Run: headless pygame with SDL's dummy video driver; simulated clock (each Clock.tick advances the game by its frame time, no real sleeping); random seed 0; keys injected as events and as key.get_pressed() state; no mouse input.
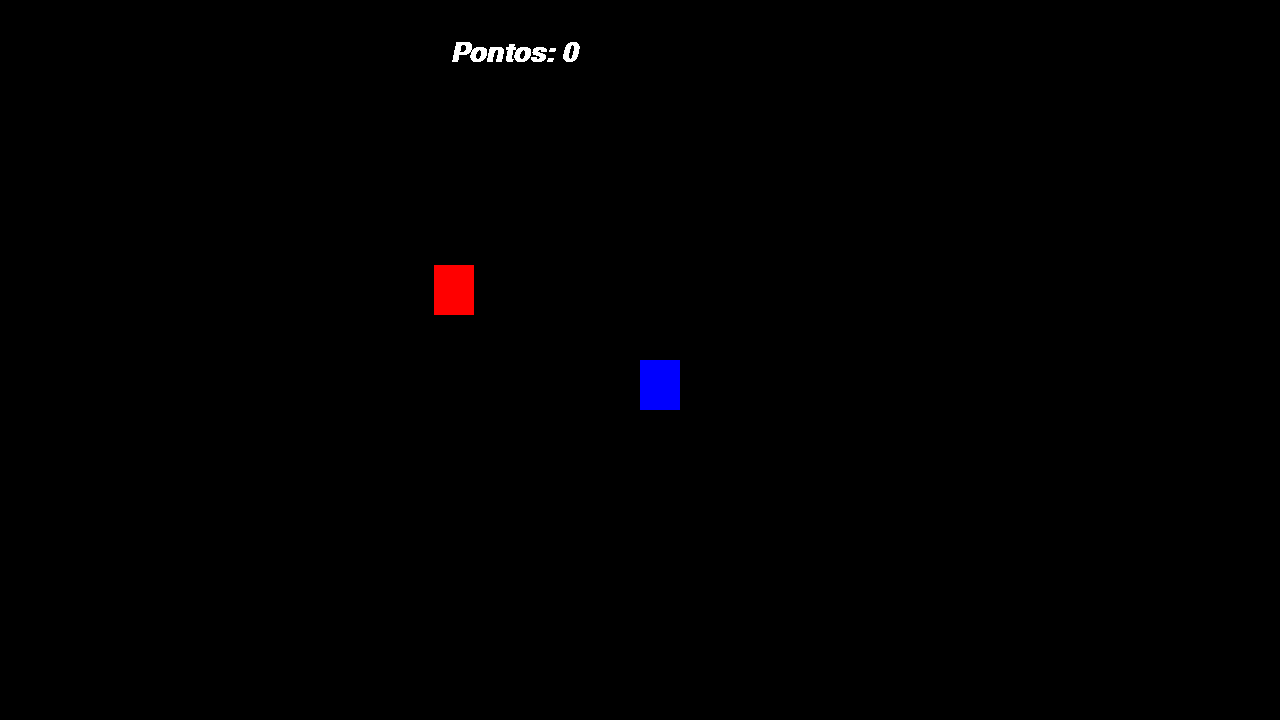
Frame 1 of 4 · flips 1–60 · no input
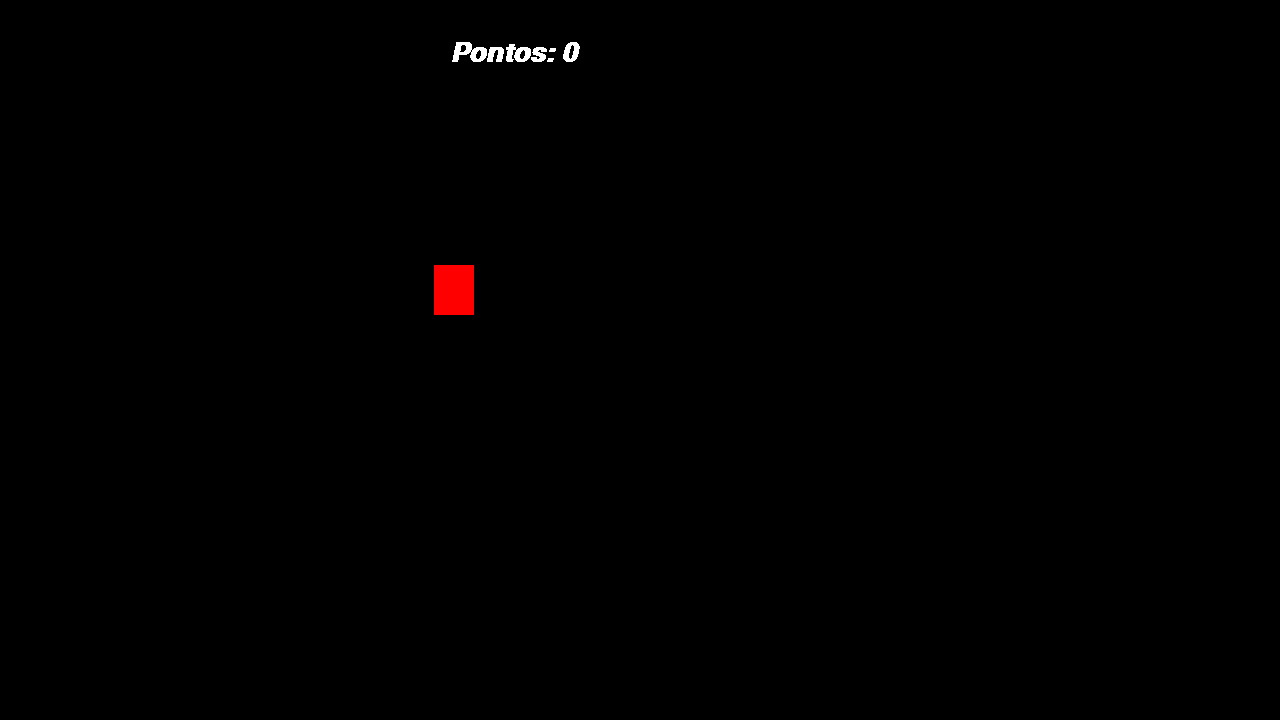
Frame 2 of 4 · flips 61–180 · tapped SPACE, RETURN · held RIGHT (→), D
Frame 3 of 4 · flips 181–300 · held DOWN (↓), S · screen unchanged from frame 2, image omitted
Frame 4 of 4 · flips 301–420 · held LEFT (←), A, UP (↑), W · screen unchanged from frame 3, image omitted

The pygame program that drew these frames:

import pygame
from pygame import K_a, K_s, K_d, K_w
from random import randint

pygame.init() # inicia todas as var e eventos do pygame

# valores pre determinados da var do inimigo para que ele respawne em lugar alaetorio no mapa
xInimigo = randint(40,600)  
yInimigo = randint(50,430)

#var para importar fonte usando biblioteca do pygame 
fonte = pygame.font.SysFont('Arial', 40, True, True)

window = pygame.display.set_mode((1280,720)) #janela do pygame
pygame.display.set_caption('First Game') #nome para janela

#local onde o player irar spawnar (no meio da tela)
x = 1280/2 
y = 720/2

pontos = 0 #var para os pontos
relogio = pygame.time.Clock()#var para o fps

#loop da janela
while True:
    relogio.tick(30) #fps do jogo
    window.fill((0,0,0)) #limpeza da tela
    mensagem = f'Pontos: {pontos}' #mensagem que será escrita no canto da tela
    juntandoTexto = fonte.render(mensagem, False, (255,255,255))
    
    for event in pygame.event.get(): #loop dos comandos e eventos
        if event.type == pygame.QUIT:
            # coondição para quando o player clicar no x da janela e fechar 100% o jogo
            pygame.quit() 
            exit()
            
    '''if event.type == pygame.KEYDOWN:
            if event.key == pygame.K_a:
                x -= 20 
            elif event.key == pygame.K_s:  
                y += 20
            elif event.key == pygame.K_d:
                x += 20
            elif event.key == pygame.K_w:
                y -=20
            '''
    
    #codigo para o computador ver se tem alguma tecla pressionada e realizar determinada ação
    teclas = pygame.key.get_pressed() 

    if teclas[pygame.K_a]:
        x -= 20
    elif teclas[pygame.K_s]:
        y += 20
    elif teclas[pygame.K_d]:
        x += 20
    elif teclas[pygame.K_w]:
        y -=20
        
    #retangulo do player (azul)    
    player = pygame.draw.rect(window, (0,0,255), (x, y, 40, 50))
    
    #retangulo do inimigo (vermelho)
    inimigo = pygame.draw.rect(window, (255, 0, 0), (xInimigo,yInimigo,40,50)) 
    
    #sistema de colisão
    if player.colliderect(inimigo):
        #ao colidir o retangulo do inimigo muda para um lugar aleatorio da janela no intervalo descrito em x e y
        xInimigo = randint(40,600) 
        yInimigo = randint(50,430)
        
        #incremento dos pontos
        pontos += 1
        

    window.blit(juntandoTexto, (450,40))
    pygame.display.update() #a cada atualização do loop principal, ela atualiza a tela do jogo
